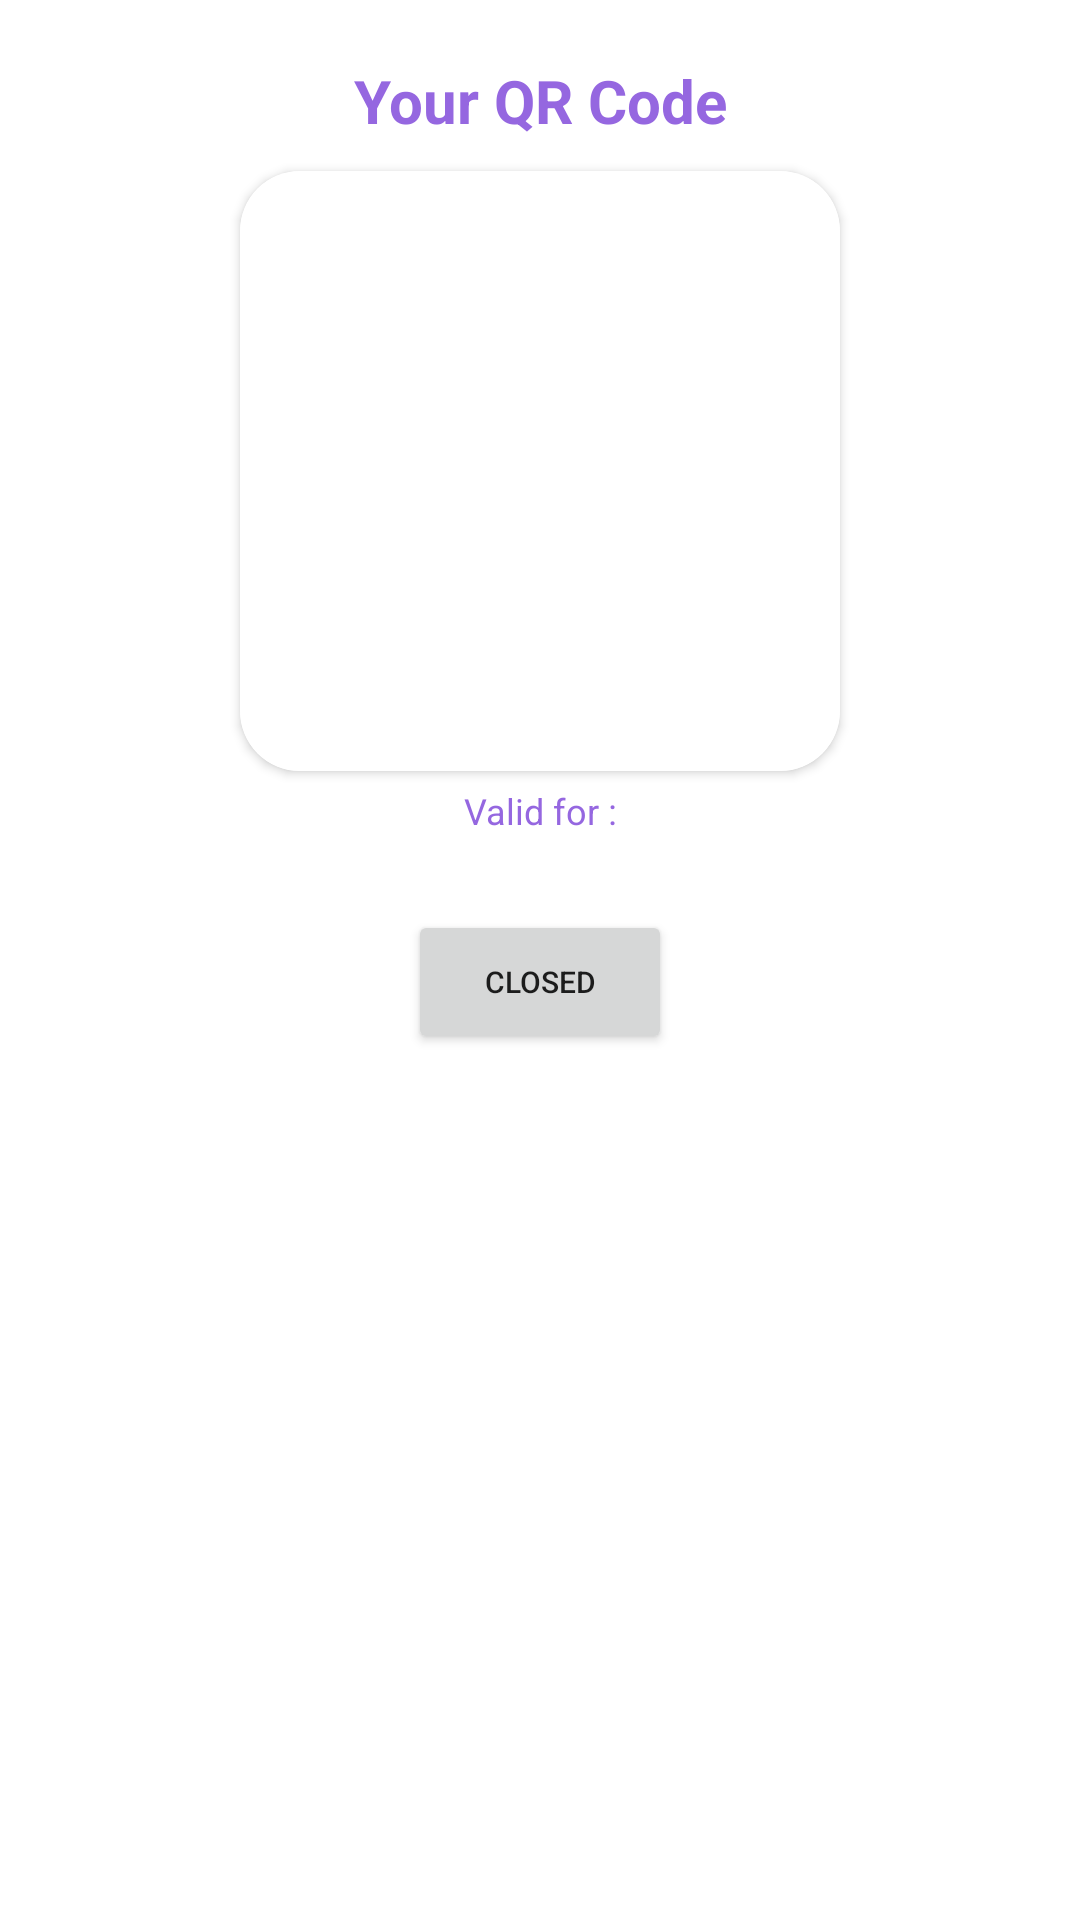

Android layout source for this screen:
<!-- AndroidManifest.xml: application theme AppTheme -->
<!-- res/layout/qrcode.xml -->
<?xml version="1.0" encoding="utf-8"?>
<androidx.constraintlayout.widget.ConstraintLayout xmlns:android="http://schemas.android.com/apk/res/android"
    xmlns:app="http://schemas.android.com/apk/res-auto"
    xmlns:tools="http://schemas.android.com/tools"
    android:layout_width="match_parent"
    android:layout_height="match_parent"
    android:background="@color/putih">

    <TextView
        android:id="@+id/atas"
        android:layout_marginTop="20dp"
        app:layout_constraintTop_toTopOf="parent"
        app:layout_constraintBottom_toTopOf="@+id/cardviewqr"
        app:layout_constraintStart_toStartOf="parent"
        app:layout_constraintEnd_toEndOf="parent"
        android:layout_width="match_parent"
        android:layout_height="wrap_content"
        android:text="@string/judulqr"
        android:textColor="@color/colorPrimary"
        android:textStyle="bold"
        android:textAlignment="center"
        android:textSize="20sp"/>


    <androidx.cardview.widget.CardView
        android:id="@+id/cardviewqr"
        android:layout_width="200dp"
        android:layout_height="200dp"
        android:layout_marginTop="10dp"
        android:orientation="vertical"
        app:cardCornerRadius="20dp"
        android:background="@drawable/rounded_image"
        app:layout_constraintTop_toBottomOf="@+id/atas"
        app:layout_constraintStart_toStartOf="parent"
        app:layout_constraintEnd_toEndOf="parent">

        <ImageView
            android:id="@+id/qrcodes"
            android:layout_width="200dp"
            android:layout_height="200dp"
            android:background="@color/putih"/>

    </androidx.cardview.widget.CardView>

    <TextView
        android:id="@+id/valid"
        android:layout_width="match_parent"
        android:layout_height="wrap_content"
        android:layout_marginTop="5dp"
        android:text="@string/countqr"
        android:textColor="@color/colorPrimary"
        android:textAlignment="center"
        android:textSize="12sp"
        app:layout_constraintTop_toBottomOf="@+id/cardviewqr"
        app:layout_constraintStart_toStartOf="parent"
        app:layout_constraintEnd_toEndOf="parent" />

    <Button
        android:layout_marginTop="25dp"
        android:id="@+id/close"
        android:layout_width="wrap_content"
        android:layout_height="wrap_content"
        android:textSize="10dp"
        android:text="@string/tutup"
        app:layout_constraintTop_toBottomOf="@+id/valid"
        app:layout_constraintStart_toStartOf="parent"
        app:layout_constraintEnd_toEndOf="parent" />

    <ImageView
        android:id="@+id/bottoms"
        android:layout_width="50dp"
        android:layout_height="50dp"
        app:layout_constraintTop_toBottomOf="@+id/close"
        app:layout_constraintStart_toStartOf="parent"
        app:layout_constraintEnd_toEndOf="parent" />




</androidx.constraintlayout.widget.ConstraintLayout>
<!-- resources referenced by this layout -->
<resources>
  <color name="colorPrimary">#9567E0</color>--&gt;
  <color name="putih">#FFFFFF</color>
  <!-- drawable rounded_image (drawable) -->
  <?xml version="1.0" encoding="utf-8"?>
  <shape xmlns:android="http://schemas.android.com/apk/res/android" android:shape="rectangle" >
      <corners
          android:bottomLeftRadius="10dp"
          android:bottomRightRadius="10dp"
          android:topLeftRadius="10dp"
          android:topRightRadius="10dp"
          />
      <solid
          android:color="#ffff"
          />
      <size
          android:width="200dp"
          android:height="200dp"
          />
  </shape>
  <string name="countqr">Valid for :</string>
  <string name="judulqr">Your QR Code</string>
  <string name="tutup">Closed</string>
  <style name="AppTheme" parent="Theme.MaterialComponents.Light.NoActionBar">
          
          <item name="colorPrimary">@color/colorPrimary</item>
          <item name="colorPrimaryDark">@color/colorPrimaryDark</item>
          <item name="colorAccent">@color/colorAccent</item>
      </style>
  <color name="colorPrimaryDark">#6F3096</color>
  <color name="colorAccent">#9567E0</color>
</resources>
